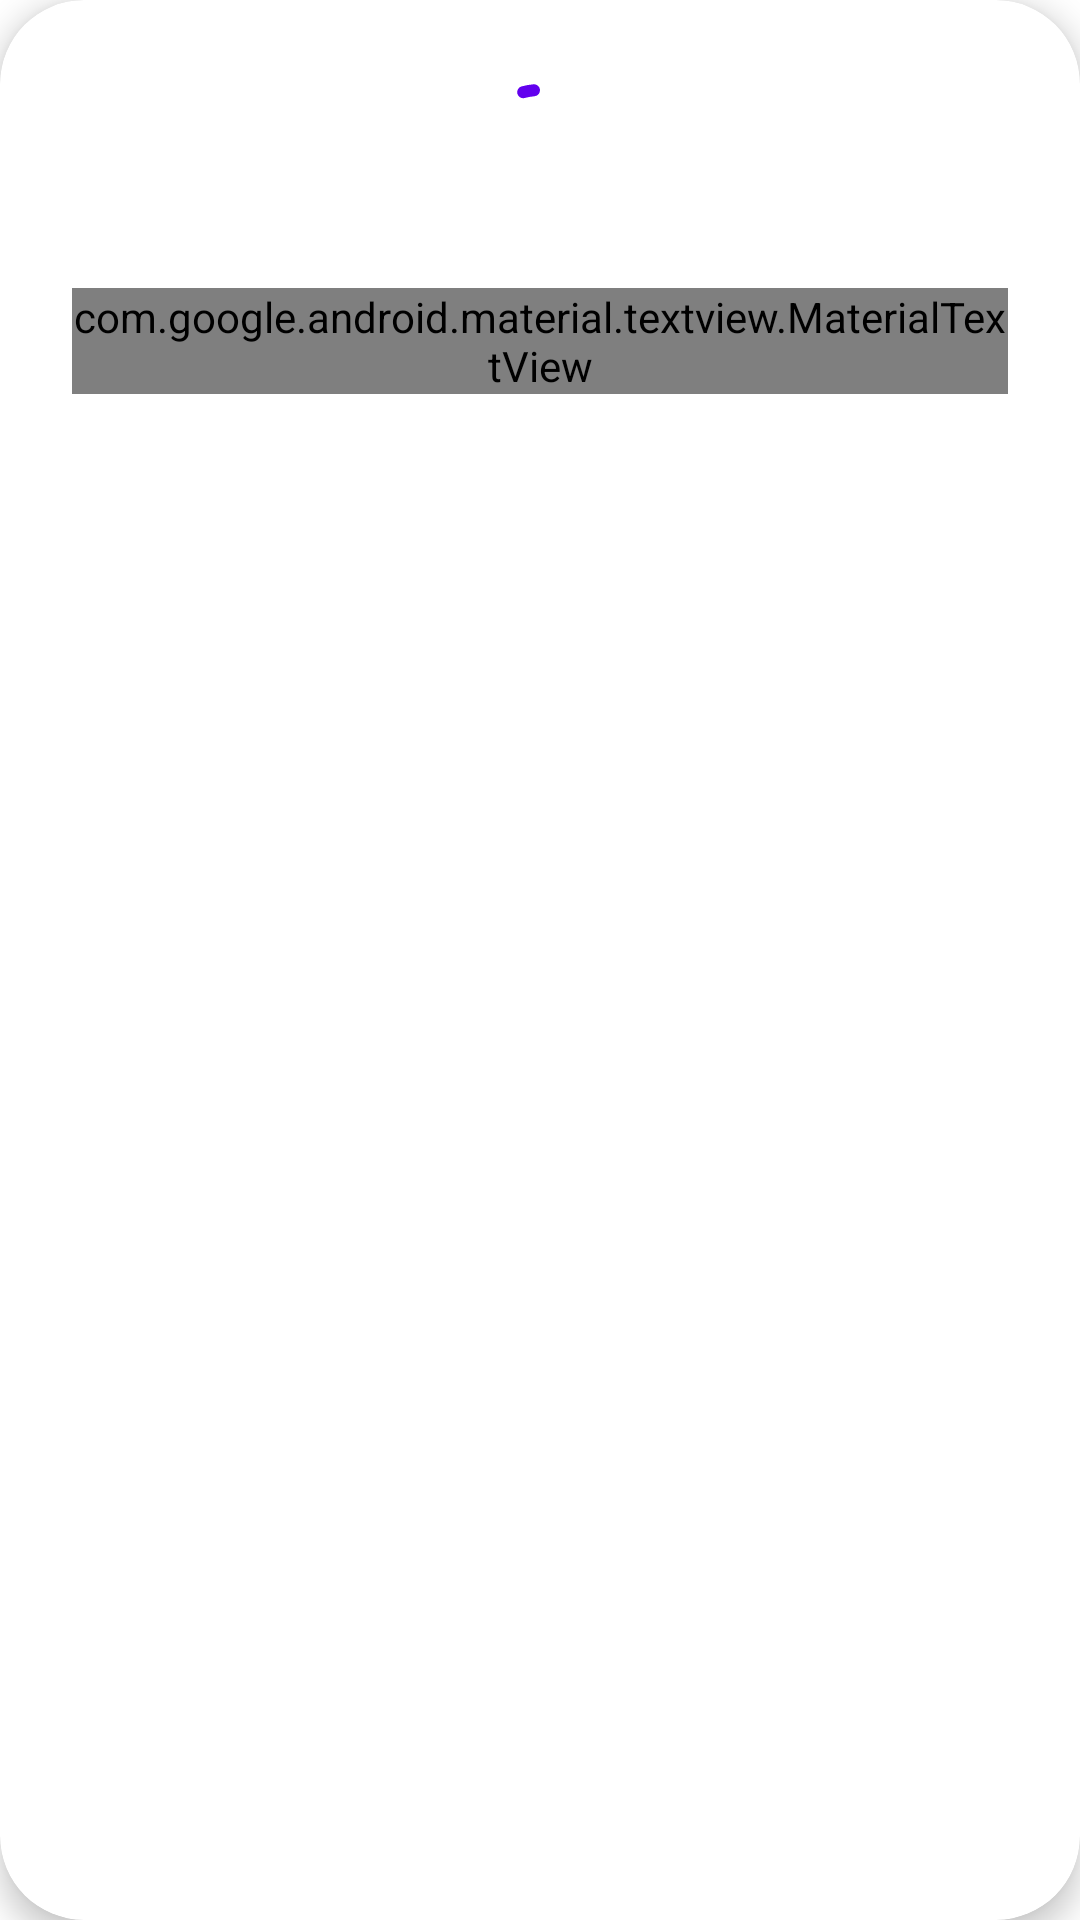

Reconstruct the res/layout file that produces this screen, plus the resources it refers to.
<!-- AndroidManifest.xml: fallback theme Theme.MaterialComponents.DayNight.NoActionBar -->
<!-- res/layout/dialog_process.xml -->
<?xml version="1.0" encoding="utf-8"?>
<com.google.android.material.card.MaterialCardView xmlns:android="http://schemas.android.com/apk/res/android"
    xmlns:app="http://schemas.android.com/apk/res-auto"
    android:layout_width="240dp"
    android:layout_height="wrap_content"
    app:cardCornerRadius="28dp"
    app:cardElevation="6dp"
    app:strokeWidth="0px">

    <LinearLayout
        android:layout_width="match_parent"
        android:layout_height="wrap_content"
        android:gravity="center_horizontal"
        android:orientation="vertical"
        android:paddingHorizontal="24dp"
        android:paddingTop="24dp"
        android:paddingBottom="20dp">

        <com.google.android.material.progressindicator.CircularProgressIndicator
            android:layout_width="wrap_content"
            android:layout_height="wrap_content"
            android:indeterminate="true"
            app:indicatorSize="48dp"
            app:trackCornerRadius="4dp" />

        <com.google.android.material.textview.MaterialTextView
            android:id="@+id/dialog_text"
            android:layout_width="wrap_content"
            android:layout_height="wrap_content"
            android:layout_marginTop="16dp"
            android:gravity="center"
            android:maxLines="2"
            android:ellipsize="end"
            android:textAppearance="?attr/textAppearanceLabelLarge"
            android:textColor="?attr/colorOnSurfaceVariant" />

    </LinearLayout>
</com.google.android.material.card.MaterialCardView>
<!-- resources referenced by this layout -->
<resources>

</resources>
